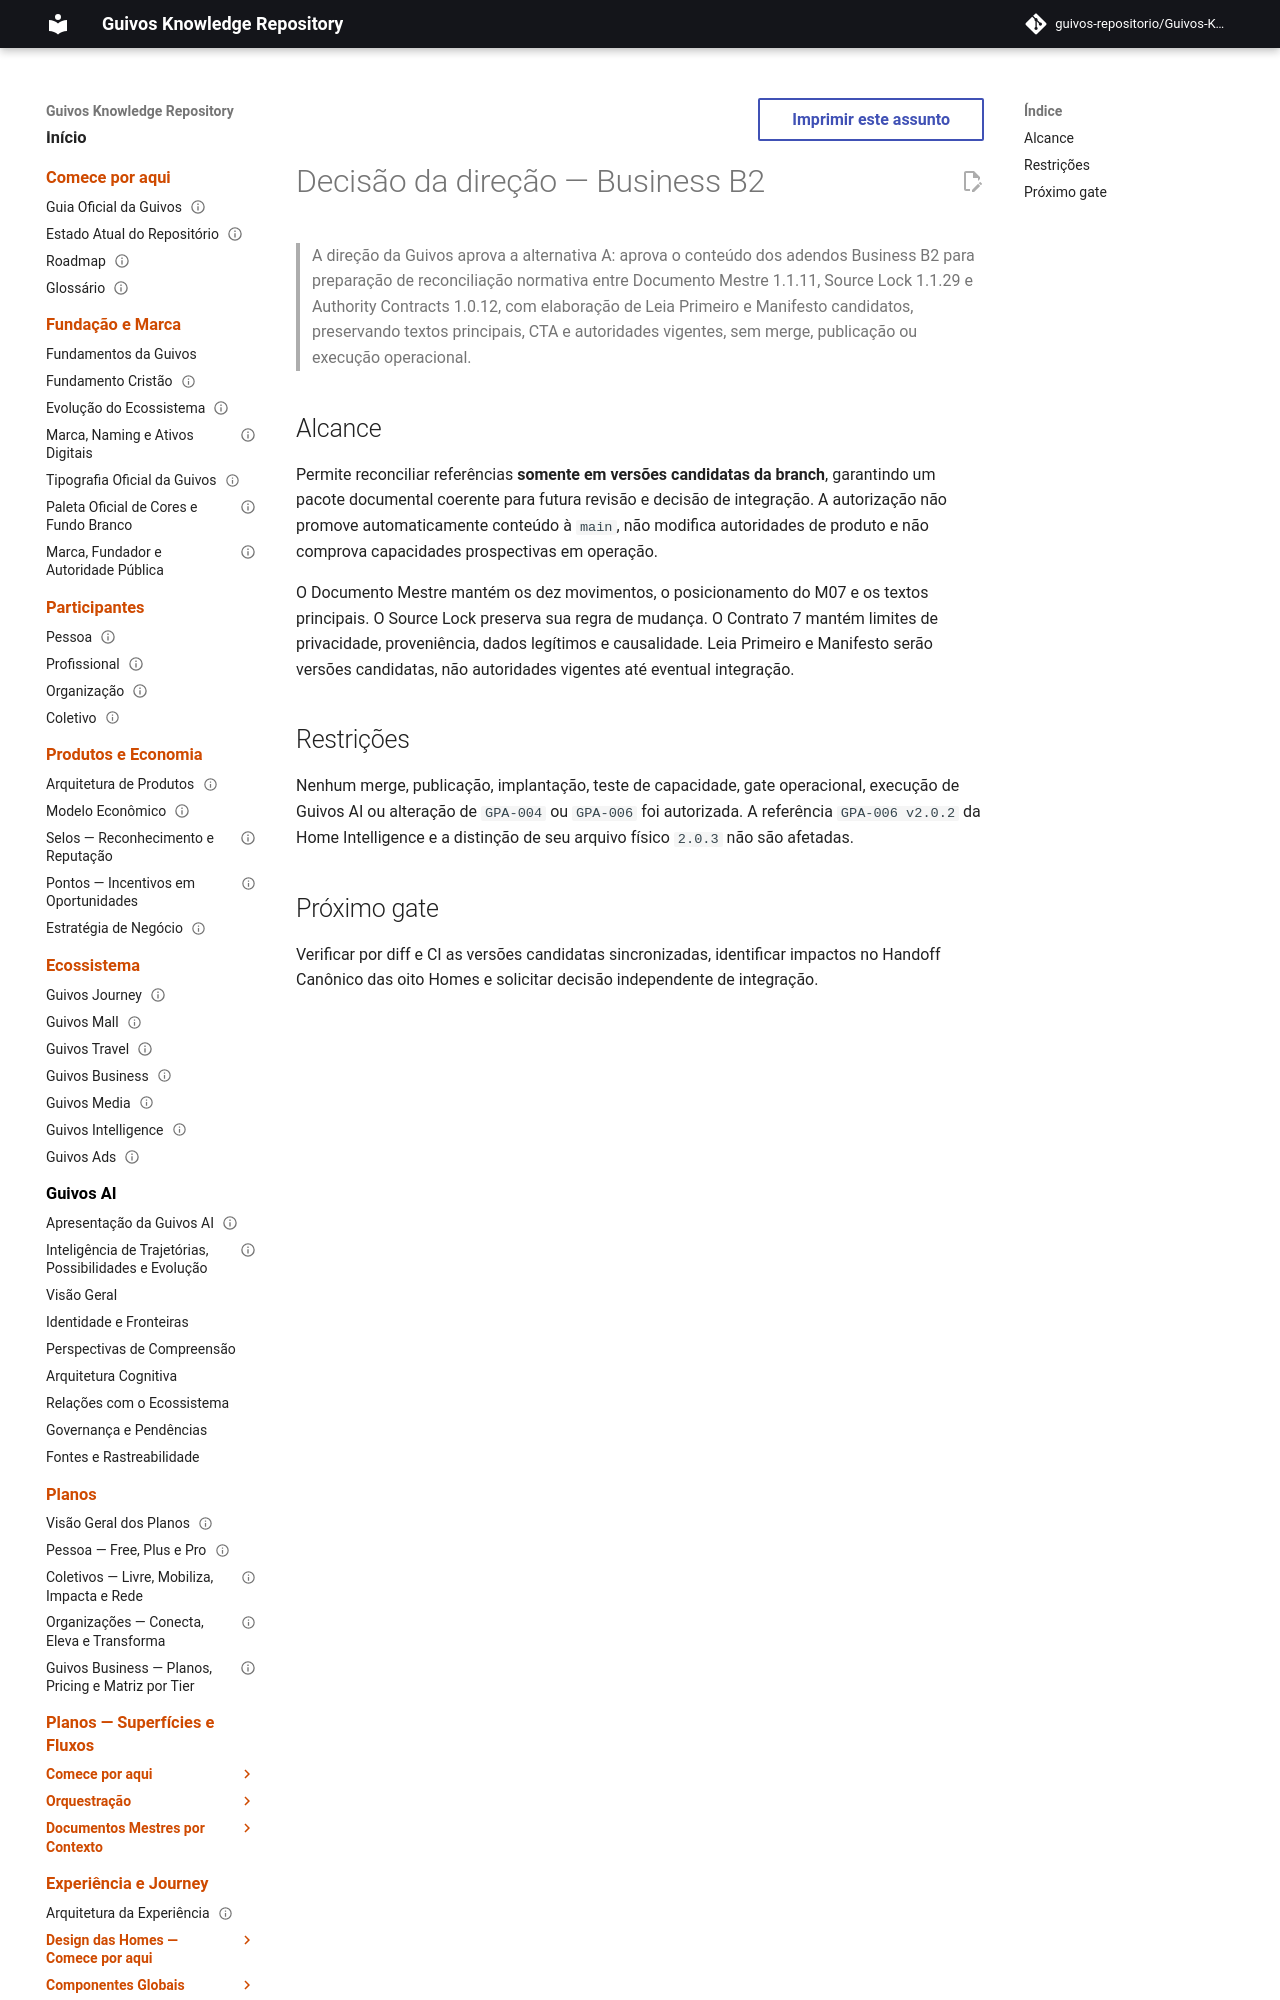

repository: guivos-repositorio/Guivos-Knowledge-Repository · page: experience-architecture/home-business-b2-normative-reconciliation-direction-approval/index.html · generator: mkdocs

---
id: GKR-UX-HOME-BUSINESS-B2-NORMATIVE-RECON-DECISION-001
title: Decisão da Direção — reconciliação normativa candidata Business B2
status: approved_documentary_preparation
version: 1.0.0
owner: Direção da Guivos
last_updated: 2026-11-01
normative: false
---

# Decisão da direção — Business B2

> A direção da Guivos aprova a alternativa A: aprova o conteúdo dos adendos Business B2 para preparação de reconciliação normativa entre Documento Mestre 1.1.11, Source Lock 1.1.29 e Authority Contracts 1.0.12, com elaboração de Leia Primeiro e Manifesto candidatos, preservando textos principais, CTA e autoridades vigentes, sem merge, publicação ou execução operacional.
